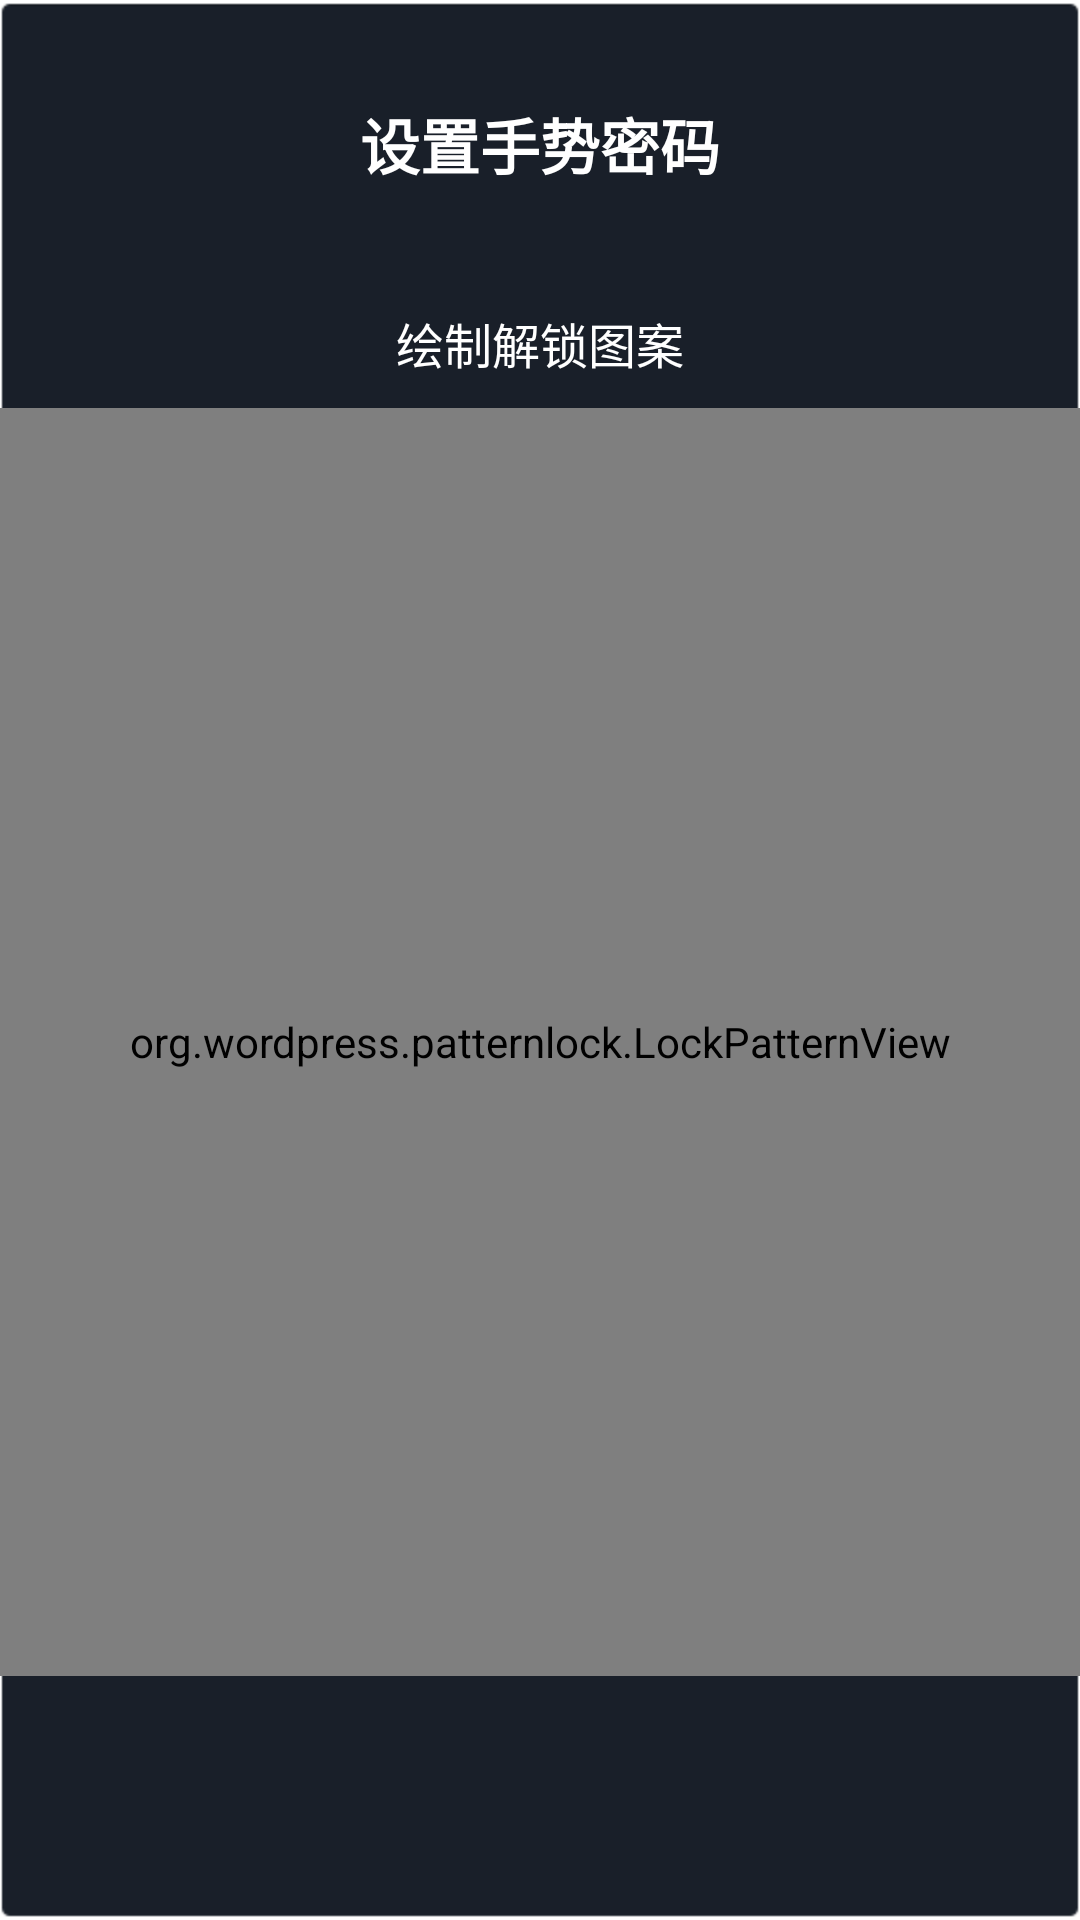

Here is an Android app screen rendered from its layout file. Give the layout XML and the strings, colors and styles it references.
<!-- AndroidManifest.xml: fallback theme Theme.MaterialComponents.DayNight.NoActionBar -->
<!-- res/layout/activity_set_lockpattern.xml -->
<LinearLayout xmlns:android="http://schemas.android.com/apk/res/android"
    xmlns:tools="http://schemas.android.com/tools"
    android:layout_width="match_parent"
    android:layout_height="match_parent"
    android:background="@drawable/btn_loadnext_s_1"
    android:orientation="vertical"
    android:paddingBottom="@dimen/activity_vertical_margin"
    android:paddingLeft="@dimen/activity_horizontal_margin"
    android:paddingRight="@dimen/activity_horizontal_margin"
    android:paddingTop="@dimen/activity_vertical_margin" >

    <TextView
        android:id="@+id/txtTitle"
        android:layout_width="wrap_content"
        android:layout_height="wrap_content"
        android:layout_gravity="center"
        android:layout_marginTop="30dip"
        android:gravity="center"
        android:text="设置手势密码"
        android:textColor="@android:color/white"
        android:textSize="20sp"
        android:textStyle="bold" />

    <TextView
        android:id="@+id/tip_textview"
        android:layout_width="wrap_content"
        android:layout_height="wrap_content"
        android:layout_gravity="center"
        android:layout_marginTop="40dip"
        android:gravity="center"
        android:text="@string/lock_tip_pattern_ready"
        android:textColor="@android:color/white"
        android:textSize="16sp" />

    <org.wordpress.patternlock.LockPatternView
        android:id="@+id/lock_pattern_view"
        android:layout_width="match_parent"
        android:layout_height="0dip"
        android:layout_marginBottom="10dip"
        android:layout_marginTop="10dip"
        android:layout_weight="1" />

    <Button
        android:id="@+id/btnReSet"
        android:layout_width="wrap_content"
        android:layout_height="wrap_content"
        android:layout_gravity="center|bottom"
        android:layout_marginTop="20dip"
        android:background="@null"
        android:gravity="center"
        android:text="重新设置手势"
        android:textColor="@android:color/white"
        android:textSize="18sp"
        android:visibility="invisible" />

</LinearLayout>
<!-- resources referenced by this layout -->
<resources>
  <dimen name="activity_horizontal_margin">16.0dip</dimen>
  <dimen name="activity_vertical_margin">16.0dip</dimen>
  <string name="lock_tip_pattern_ready">绘制解锁图案</string>
</resources>
